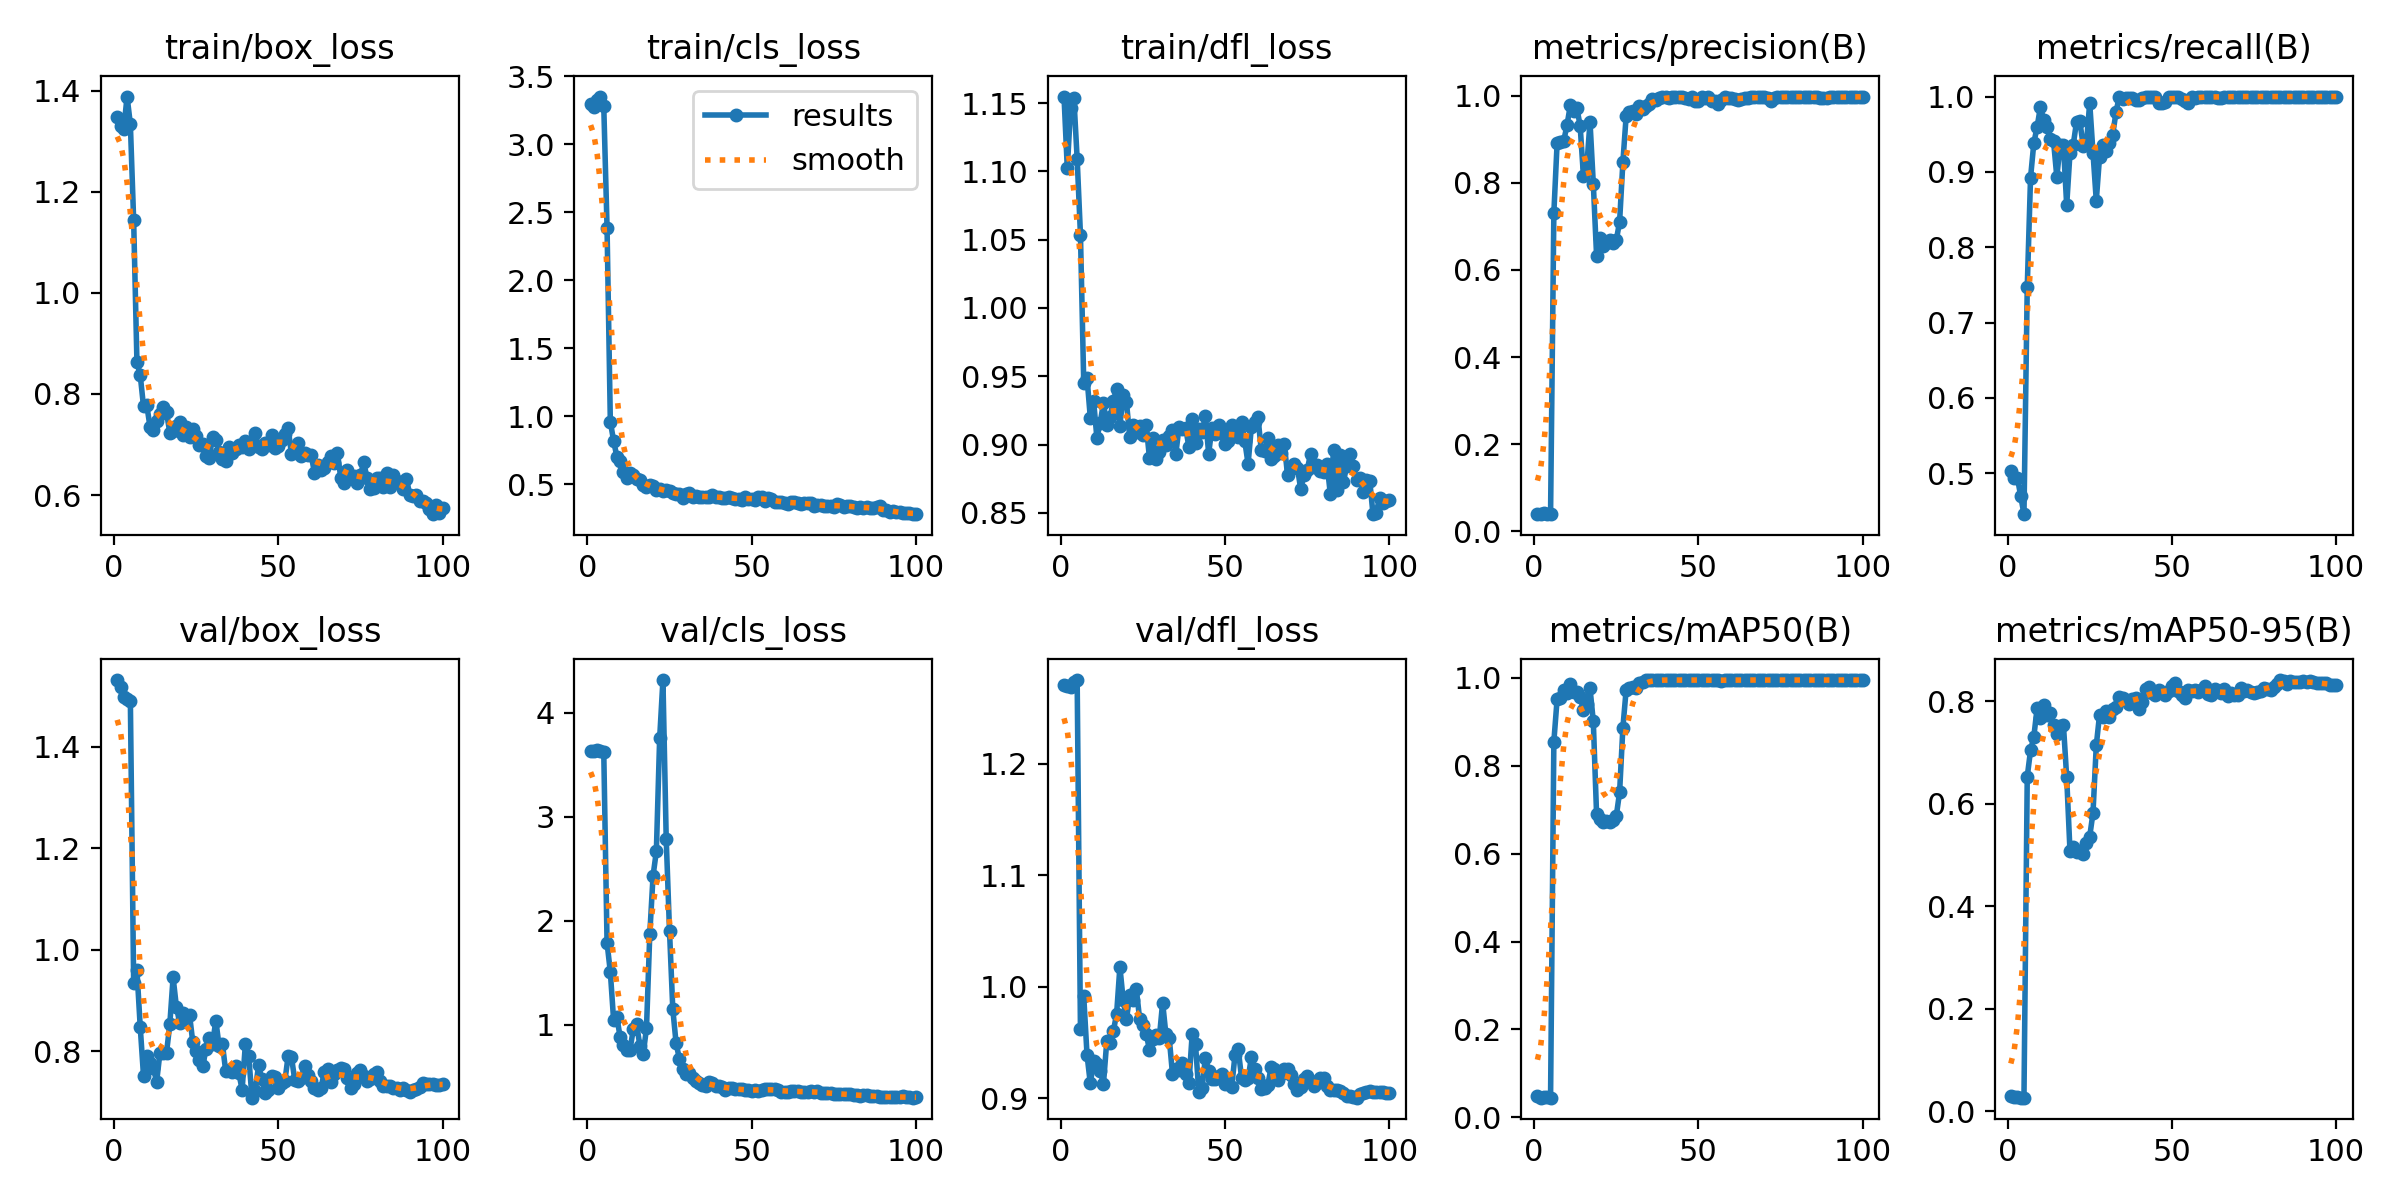

The data file committed next to this chart (first rows):
epoch, time, train/box_loss, train/cls_loss, train/dfl_loss, metrics/precision(B), metrics/recall(B), metrics/mAP50(B), metrics/mAP50-95(B), val/box_loss, val/cls_loss, val/dfl_loss, lr/pg0, lr/pg1, lr/pg2
1, 2.709, 1.347, 3.293, 1.155, 0.0408, 0.5024, 0.0488, 0.03051, 1.532, 3.637, 1.271, 1.429e-05, 1.429e-05, 1.429e-05
2, 3.901, 1.33, 3.273, 1.102, 0.03969, 0.494, 0.04485, 0.02727, 1.519, 3.635, 1.27, 4.24456e-05, 4.24456e-05, 4.24456e-05
3, 5.004, 1.324, 3.326, 1.146, 0.04209, 0.494, 0.04717, 0.0281, 1.499, 3.639, 1.269, 7.00353e-05, 7.00353e-05, 7.00353e-05
4, 6.078, 1.388, 3.35, 1.154, 0.04077, 0.4698, 0.04536, 0.02663, 1.494, 3.631, 1.274, 9.70591e-05, 9.70591e-05, 9.70591e-05
5, 7.157, 1.333, 3.278, 1.109, 0.03999, 0.4456, 0.04513, 0.02688, 1.491, 3.622, 1.275, 0.0001235, 0.0001235, 0.0001235
6, 8.256, 1.143, 2.386, 1.054, 0.7308, 0.747, 0.8551, 0.6534, 0.9353, 1.79, 0.9617, 0.0001494, 0.0001494, 0.0001494
7, 9.5, 0.8631, 0.958, 0.9453, 0.8923, 0.8922, 0.9519, 0.7043, 0.9601, 1.508, 0.9915, 0.0001747, 0.0001747, 0.0001747
8, 10.75, 0.8373, 0.8171, 0.9489, 0.894, 0.9383, 0.9551, 0.7311, 0.8479, 1.044, 0.9389, 0.0001995, 0.0001995, 0.0001995
9, 11.99, 0.7754, 0.7006, 0.9196, 0.8958, 0.9596, 0.9714, 0.787, 0.7515, 1.073, 0.9133, 0.0002237, 0.0002237, 0.0002237
10, 13.21, 0.7776, 0.6711, 0.9319, 0.932, 0.9861, 0.9664, 0.7685, 0.7914, 0.8797, 0.933, 0.0002473, 0.0002473, 0.0002473
11, 14.4, 0.734, 0.5892, 0.9049, 0.9774, 0.9688, 0.9849, 0.7936, 0.7764, 0.8083, 0.9309, 0.0002704, 0.0002704, 0.0002704
12, 15.61, 0.7285, 0.5421, 0.9158, 0.9646, 0.9596, 0.9687, 0.7734, 0.7663, 0.7563, 0.9246, 0.0002929, 0.0002929, 0.0002929
13, 16.78, 0.746, 0.5833, 0.9305, 0.972, 0.944, 0.9672, 0.778, 0.7402, 0.763, 0.913, 0.0003148, 0.0003148, 0.0003148
14, 17.96, 0.7611, 0.5632, 0.914, 0.9302, 0.9406, 0.9573, 0.7544, 0.7969, 0.964, 0.9509, 0.0003362, 0.0003362, 0.0003362
15, 19.14, 0.7737, 0.5383, 0.9202, 0.8157, 0.8932, 0.9264, 0.7364, 0.7956, 1.009, 0.9493, 0.000357, 0.000357, 0.000357
16, 20.32, 0.7634, 0.5267, 0.9315, 0.8353, 0.936, 0.9414, 0.7511, 0.7971, 0.7941, 0.9601, 0.0003772, 0.0003772, 0.0003772
17, 21.49, 0.7235, 0.4925, 0.9407, 0.9397, 0.9358, 0.9763, 0.7548, 0.8531, 0.7179, 0.9756, 0.0003969, 0.0003969, 0.0003969
18, 22.66, 0.7272, 0.4765, 0.9138, 0.7981, 0.8557, 0.9012, 0.6516, 0.9458, 0.9717, 1.018, 0.000416, 0.000416, 0.000416
19, 23.84, 0.7363, 0.4939, 0.9363, 0.6326, 0.925, 0.6892, 0.5081, 0.8877, 1.873, 0.9881, 0.0004345, 0.0004345, 0.0004345
20, 25.02, 0.7442, 0.4821, 0.9309, 0.6725, 0.9363, 0.6781, 0.5157, 0.8561, 2.434, 0.9712, 0.0004525, 0.0004525, 0.0004525
21, 26.21, 0.718, 0.4585, 0.9054, 0.6555, 0.9666, 0.6714, 0.5068, 0.8752, 2.669, 0.9922, 0.0004699, 0.0004699, 0.0004699
22, 27.39, 0.7343, 0.4611, 0.9145, 0.6617, 0.9674, 0.6734, 0.5083, 0.8647, 3.753, 0.9884, 0.0004867, 0.0004867, 0.0004867
23, 28.55, 0.715, 0.4513, 0.9093, 0.668, 0.9349, 0.6709, 0.5016, 0.8717, 4.315, 0.9976, 0.000503, 0.000503, 0.000503
24, 29.71, 0.7305, 0.4592, 0.9139, 0.6625, 0.937, 0.6773, 0.5232, 0.8173, 2.785, 0.9713, 0.0005187, 0.0005187, 0.0005187
25, 30.87, 0.7164, 0.4457, 0.9071, 0.6683, 0.9917, 0.686, 0.5363, 0.8, 1.906, 0.9655, 0.0005338, 0.0005338, 0.0005338
26, 32.05, 0.6989, 0.435, 0.9142, 0.7105, 0.9255, 0.7397, 0.5823, 0.7832, 1.153, 0.958, 0.0005484, 0.0005484, 0.0005484
27, 33.22, 0.7015, 0.4247, 0.8901, 0.8469, 0.8618, 0.8864, 0.7141, 0.7702, 0.826, 0.9433, 0.0005624, 0.0005624, 0.0005624
28, 34.39, 0.6764, 0.4259, 0.905, 0.9534, 0.9204, 0.9733, 0.7742, 0.8037, 0.6755, 0.953, 0.0005759, 0.0005759, 0.0005759
29, 35.57, 0.6729, 0.4003, 0.8893, 0.9612, 0.9358, 0.9762, 0.7699, 0.8262, 0.5747, 0.9571, 0.0005887, 0.0005887, 0.0005887
30, 36.74, 0.7145, 0.4252, 0.8945, 0.964, 0.9277, 0.9797, 0.7817, 0.8147, 0.5327, 0.9544, 0.0006011, 0.0006011, 0.0006011
31, 37.91, 0.7083, 0.4341, 0.9037, 0.9584, 0.9383, 0.9771, 0.7701, 0.8604, 0.5384, 0.9859, 0.0006128, 0.0006128, 0.0006128
32, 39.06, 0.6852, 0.4068, 0.8995, 0.9764, 0.9493, 0.9878, 0.7856, 0.8101, 0.4945, 0.9572, 0.000624, 0.000624, 0.000624
33, 40.31, 0.6718, 0.4092, 0.9063, 0.97, 0.9793, 0.9913, 0.7892, 0.8145, 0.4621, 0.9544, 0.0006346, 0.0006346, 0.0006346
34, 41.56, 0.6669, 0.4042, 0.9107, 0.9763, 1, 0.9944, 0.8083, 0.7609, 0.4378, 0.9217, 0.0006446, 0.0006446, 0.0006446
35, 42.75, 0.6961, 0.4065, 0.8928, 0.9798, 0.997, 0.9944, 0.8064, 0.7631, 0.4211, 0.9261, 0.0006541, 0.0006541, 0.0006541
36, 43.96, 0.6842, 0.4048, 0.9129, 0.9916, 0.9982, 0.995, 0.803, 0.7592, 0.4158, 0.9254, 0.000663, 0.000663, 0.000663
37, 45.18, 0.6902, 0.4037, 0.9113, 0.9897, 0.998, 0.995, 0.7957, 0.7711, 0.4475, 0.9312, 0.0006714, 0.0006714, 0.0006714
38, 46.39, 0.6992, 0.418, 0.9122, 0.9936, 0.9979, 0.995, 0.8047, 0.7564, 0.4468, 0.9215, 0.0006792, 0.0006792, 0.0006792
39, 47.57, 0.6949, 0.4022, 0.8981, 0.9959, 0.9953, 0.995, 0.807, 0.7245, 0.4173, 0.9135, 0.0006864, 0.0006864, 0.0006864
40, 48.76, 0.7074, 0.4075, 0.9184, 0.9967, 0.995, 0.995, 0.7859, 0.815, 0.4128, 0.958, 0.000693, 0.000693, 0.000693
41, 49.93, 0.6918, 0.3939, 0.9008, 0.9949, 0.9976, 0.995, 0.7979, 0.7909, 0.4007, 0.9484, 0.0006991, 0.0006991, 0.0006991
42, 51.13, 0.7038, 0.3972, 0.9115, 0.9956, 0.9995, 0.995, 0.8236, 0.7084, 0.3769, 0.9057, 0.0007046, 0.0007046, 0.0007046
43, 52.34, 0.7227, 0.4053, 0.9091, 0.9975, 1, 0.995, 0.828, 0.7222, 0.3955, 0.9093, 0.0007096, 0.0007096, 0.0007096
44, 53.55, 0.6949, 0.3954, 0.921, 0.9968, 1, 0.995, 0.8168, 0.7728, 0.3917, 0.9364, 0.000714, 0.000714, 0.000714
45, 54.72, 0.6906, 0.391, 0.8934, 0.9966, 1, 0.995, 0.8124, 0.7449, 0.3841, 0.9246, 0.0007178, 0.0007178, 0.0007178
46, 55.9, 0.7023, 0.3916, 0.9122, 0.9932, 0.9914, 0.9948, 0.8225, 0.7171, 0.3839, 0.9173, 0.0007211, 0.0007211, 0.0007211
47, 57.07, 0.6999, 0.3838, 0.9075, 0.9929, 0.9911, 0.9948, 0.8183, 0.7235, 0.382, 0.9172, 0.0007238, 0.0007238, 0.0007238
48, 58.23, 0.7183, 0.4031, 0.9145, 0.996, 0.9928, 0.995, 0.8131, 0.7504, 0.371, 0.9202, 0.0007259, 0.0007259, 0.0007259
49, 59.39, 0.6928, 0.3893, 0.9086, 0.9881, 1, 0.9948, 0.8204, 0.7486, 0.375, 0.9214, 0.0007274, 0.0007274, 0.0007274
50, 60.55, 0.6965, 0.3897, 0.9004, 0.9881, 1, 0.995, 0.8302, 0.7272, 0.3623, 0.9124, 0.0007284, 0.0007284, 0.0007284
51, 61.76, 0.7082, 0.3835, 0.9022, 0.9962, 1, 0.995, 0.8358, 0.7379, 0.3718, 0.9135, 0.0007216, 0.0007216, 0.0007216
52, 62.93, 0.721, 0.4029, 0.9142, 0.9954, 1, 0.995, 0.8196, 0.7405, 0.3662, 0.9097, 0.0007075, 0.0007075, 0.0007075
53, 64.1, 0.7319, 0.4076, 0.9083, 0.997, 0.9963, 0.995, 0.8122, 0.7909, 0.375, 0.9383, 0.0006934, 0.0006934, 0.0006934
54, 65.26, 0.6817, 0.3755, 0.9053, 0.9876, 0.9945, 0.9948, 0.8076, 0.7886, 0.3873, 0.944, 0.0006792, 0.0006792, 0.0006792
55, 66.44, 0.686, 0.3958, 0.9168, 0.9884, 0.9917, 0.9947, 0.8223, 0.7439, 0.3886, 0.9185, 0.0006651, 0.0006651, 0.0006651
56, 67.6, 0.7036, 0.3935, 0.9023, 0.9803, 1, 0.994, 0.8208, 0.7416, 0.3833, 0.9162, 0.0006509, 0.0006509, 0.0006509
57, 68.76, 0.678, 0.3701, 0.8858, 0.9888, 0.9978, 0.9934, 0.8229, 0.7469, 0.3845, 0.9177, 0.0006368, 0.0006368, 0.0006368
58, 69.93, 0.6834, 0.3707, 0.913, 0.9964, 1, 0.995, 0.8191, 0.7709, 0.3764, 0.9368, 0.0006226, 0.0006226, 0.0006226
59, 71.1, 0.6799, 0.3714, 0.9165, 0.9949, 1, 0.995, 0.8221, 0.7536, 0.3603, 0.9262, 0.0006085, 0.0006085, 0.0006085
60, 72.26, 0.6795, 0.3602, 0.9202, 0.9944, 1, 0.995, 0.8294, 0.7414, 0.3556, 0.9177, 0.0005943, 0.0005943, 0.0005943
... 40 more rows
